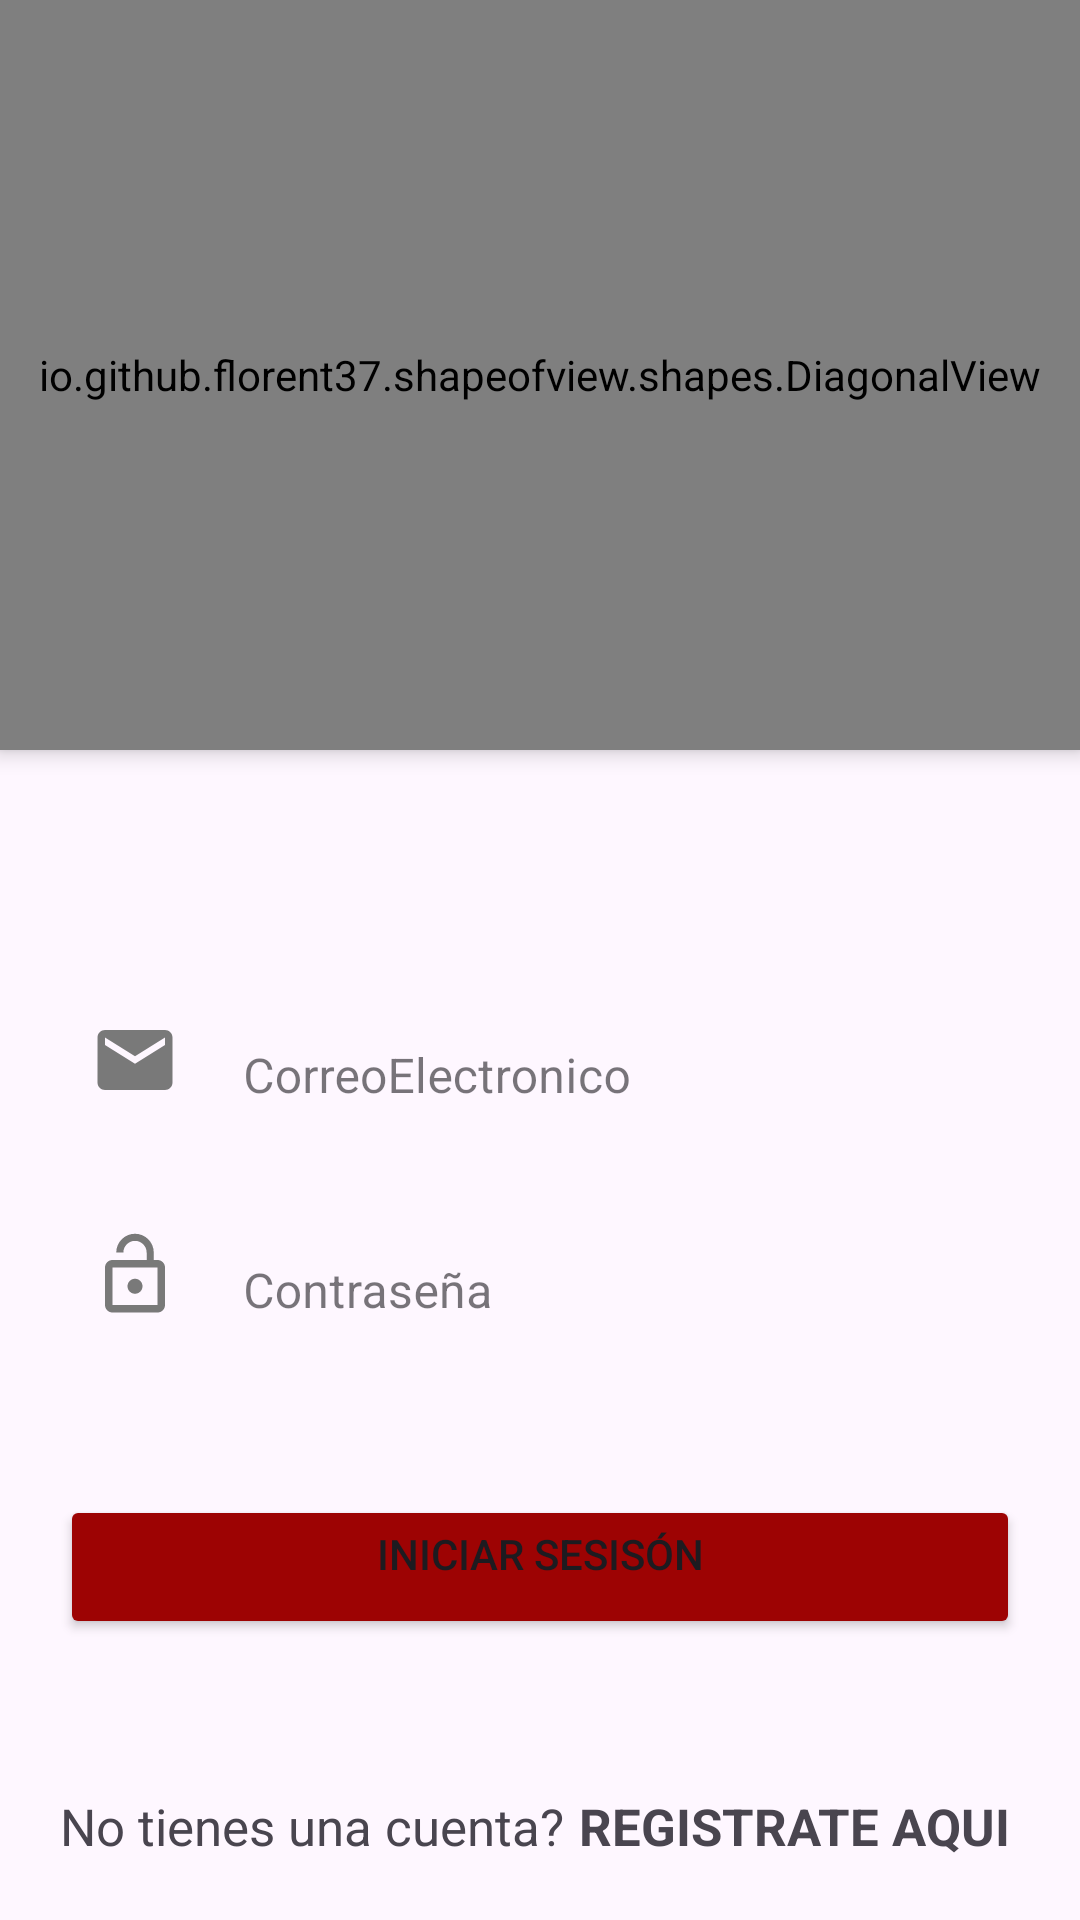

Layout XML and referenced resources for this Android screen:
<!-- AndroidManifest.xml: application theme Theme.Proyecto_final_programacion_movil -->
<!-- res/layout/activity_main.xml -->
<?xml version="1.0" encoding="utf-8"?>
    <androidx.coordinatorlayout.widget.CoordinatorLayout xmlns:android="http://schemas.android.com/apk/res/android"
    xmlns:app="http://schemas.android.com/apk/res-auto"
    xmlns:tools="http://schemas.android.com/tools"
    android:id="@+id/main"
    android:layout_width="match_parent"
    android:layout_height="match_parent"
    tools:context=".view.MainActivity">

<LinearLayout
    android:layout_width="match_parent"
    android:layout_height="match_parent"
    android:orientation="vertical">

    <io.github.florent37.shapeofview.shapes.DiagonalView
        android:layout_width="match_parent"
        android:layout_height="250dp"
        android:elevation="4dp"
        app:shape_diagonal_angle="10"
        app:shape_diagonal_position="bottom">
        <View
            android:layout_width="match_parent"
            android:layout_height="match_parent"
            android:background="@color/red"
            />
dtghbyk,ñlthgbghjmk,yu.lipo

        <ImageView
            android:layout_width="220dp"
            android:layout_height="180dp"
            android:src="@drawable/opticdev_gray"
            android:layout_gravity="center|top"
            />

    </io.github.florent37.shapeofview.shapes.DiagonalView>
 vrhw5eg5ugh
    rgh
    hg
    h
    5

    <LinearLayout
        android:layout_width="match_parent"
        android:layout_height="wrap_content"
        android:orientation="horizontal"
        android:gravity="center"
        android:layout_marginTop="70dp"
        android:layout_marginLeft="30dp"
        android:layout_marginRight="30dp">
        <ImageView
            android:layout_width="30dp"
            android:layout_height="30dp"
            android:src="@drawable/ic_mail"
            android:layout_marginRight="5dp"/>
        <com.google.android.material.textfield.TextInputLayout
            android:layout_width="match_parent"
            android:layout_height="wrap_content"
            style="@style/Widget.MaterialComponents.TextInputLayout.OutlinedBox"
            app:boxBackgroundMode="none"

        >
             <com.google.android.material.textfield.TextInputEditText
                 android:id="@+id/etCorreo"
                android:layout_width="match_parent"
                android:layout_height="wrap_content"
                android:hint="CorreoElectronico"
                android:inputType="textEmailAddress"
                android:singleLine="true"
                >

            </com.google.android.material.textfield.TextInputEditText>
    </com.google.android.material.textfield.TextInputLayout>


   </LinearLayout>

    <LinearLayout
        android:layout_width="match_parent"
        android:layout_height="wrap_content"
        android:orientation="horizontal"
        android:gravity="center"
        android:layout_marginTop="5dp"
        android:layout_marginLeft="30dp"
        android:layout_marginRight="30dp">
        <ImageView
            android:layout_width="30dp"
            android:layout_height="30dp"
            android:src="@drawable/ic_lock"
            android:layout_marginRight="5dp"/>
        <com.google.android.material.textfield.TextInputLayout
            android:layout_width="match_parent"
            android:layout_height="wrap_content"
            style="@style/Widget.MaterialComponents.TextInputLayout.OutlinedBox"
            app:boxBackgroundMode="none"
            >
            <com.google.android.material.textfield.TextInputEditText
                android:id="@+id/etContraseña"
                android:layout_width="match_parent"
                android:layout_height="wrap_content"
                android:hint="Contraseña"
                android:inputType="textPassword"
                android:singleLine="true"
                >

            </com.google.android.material.textfield.TextInputEditText>
        </com.google.android.material.textfield.TextInputLayout>

    </LinearLayout>
    <Button
        android:id="@+id/btnIniciarSesion"
        android:layout_width="match_parent"
        android:layout_height="wrap_content"
        android:gravity="center_horizontal"
        android:layout_marginTop="40dp"
        android:layout_marginLeft="20dp"
        android:layout_marginRight="20dp"
        android:text="INICIAR SESISÓN"
        android:backgroundTint="@color/red_OSC"
        />

    </LinearLayout>

    <LinearLayout
        android:layout_width="match_parent"
        android:layout_height="wrap_content"
        android:layout_gravity="bottom"
        android:layout_marginBottom="20dp"
        android:orientation="horizontal">

        <TextView
            android:layout_width="wrap_content"
            android:layout_height="match_parent"
            android:text="No tienes una cuenta?"
            android:textSize="17sp"
            android:layout_marginLeft="20dp"
            />

        <TextView
            android:id="@+id/tvRegistrarse"
            android:layout_width="wrap_content"
            android:layout_height="wrap_content"
            android:text="REGISTRATE AQUI"
            android:textSize="17sp"
            android:textStyle="bold"
            android:layout_marginLeft="5dp"/>
    </LinearLayout>

</androidx.coordinatorlayout.widget.CoordinatorLayout>
<!-- resources referenced by this layout -->
<resources>
  <color name="red">#D01010</color>
  <color name="red_OSC">#9D0303</color>
  <!-- drawable ic_lock (drawable) -->
  <vector xmlns:android="http://schemas.android.com/apk/res/android" android:height="100dp" android:tint="#797979" android:viewportHeight="24" android:viewportWidth="24" android:width="100dp">
  
      <path android:fillColor="@android:color/white" android:pathData="M12,17c1.1,0 2,-0.9 2,-2s-0.9,-2 -2,-2 -2,0.9 -2,2 0.9,2 2,2zM18,8h-1L17,6c0,-2.76 -2.24,-5 -5,-5S7,3.24 7,6h1.9c0,-1.71 1.39,-3.1 3.1,-3.1 1.71,0 3.1,1.39 3.1,3.1v2L6,8c-1.1,0 -2,0.9 -2,2v10c0,1.1 0.9,2 2,2h12c1.1,0 2,-0.9 2,-2L20,10c0,-1.1 -0.9,-2 -2,-2zM18,20L6,20L6,10h12v10z"/>
  
  </vector>
  <!-- drawable ic_mail (drawable) -->
  <vector xmlns:android="http://schemas.android.com/apk/res/android" android:height="100dp" android:tint="#797979" android:viewportHeight="24" android:viewportWidth="24" android:width="100dp">
        
      <path android:fillColor="@android:color/white" android:pathData="M20,4L4,4c-1.1,0 -1.99,0.9 -1.99,2L2,18c0,1.1 0.9,2 2,2h16c1.1,0 2,-0.9 2,-2L22,6c0,-1.1 -0.9,-2 -2,-2zM20,8l-8,5 -8,-5L4,6l8,5 8,-5v2z"/>
      
  </vector>
  <style name="Theme.Proyecto_final_programacion_movil" parent="Base.Theme.Proyecto_final_programacion_movil" />
  <style name="Base.Theme.Proyecto_final_programacion_movil" parent="Theme.Material3.DayNight.NoActionBar">
          <item name="android:statusBarColor">@color/red_OSC </item>
          
      </style>
</resources>
